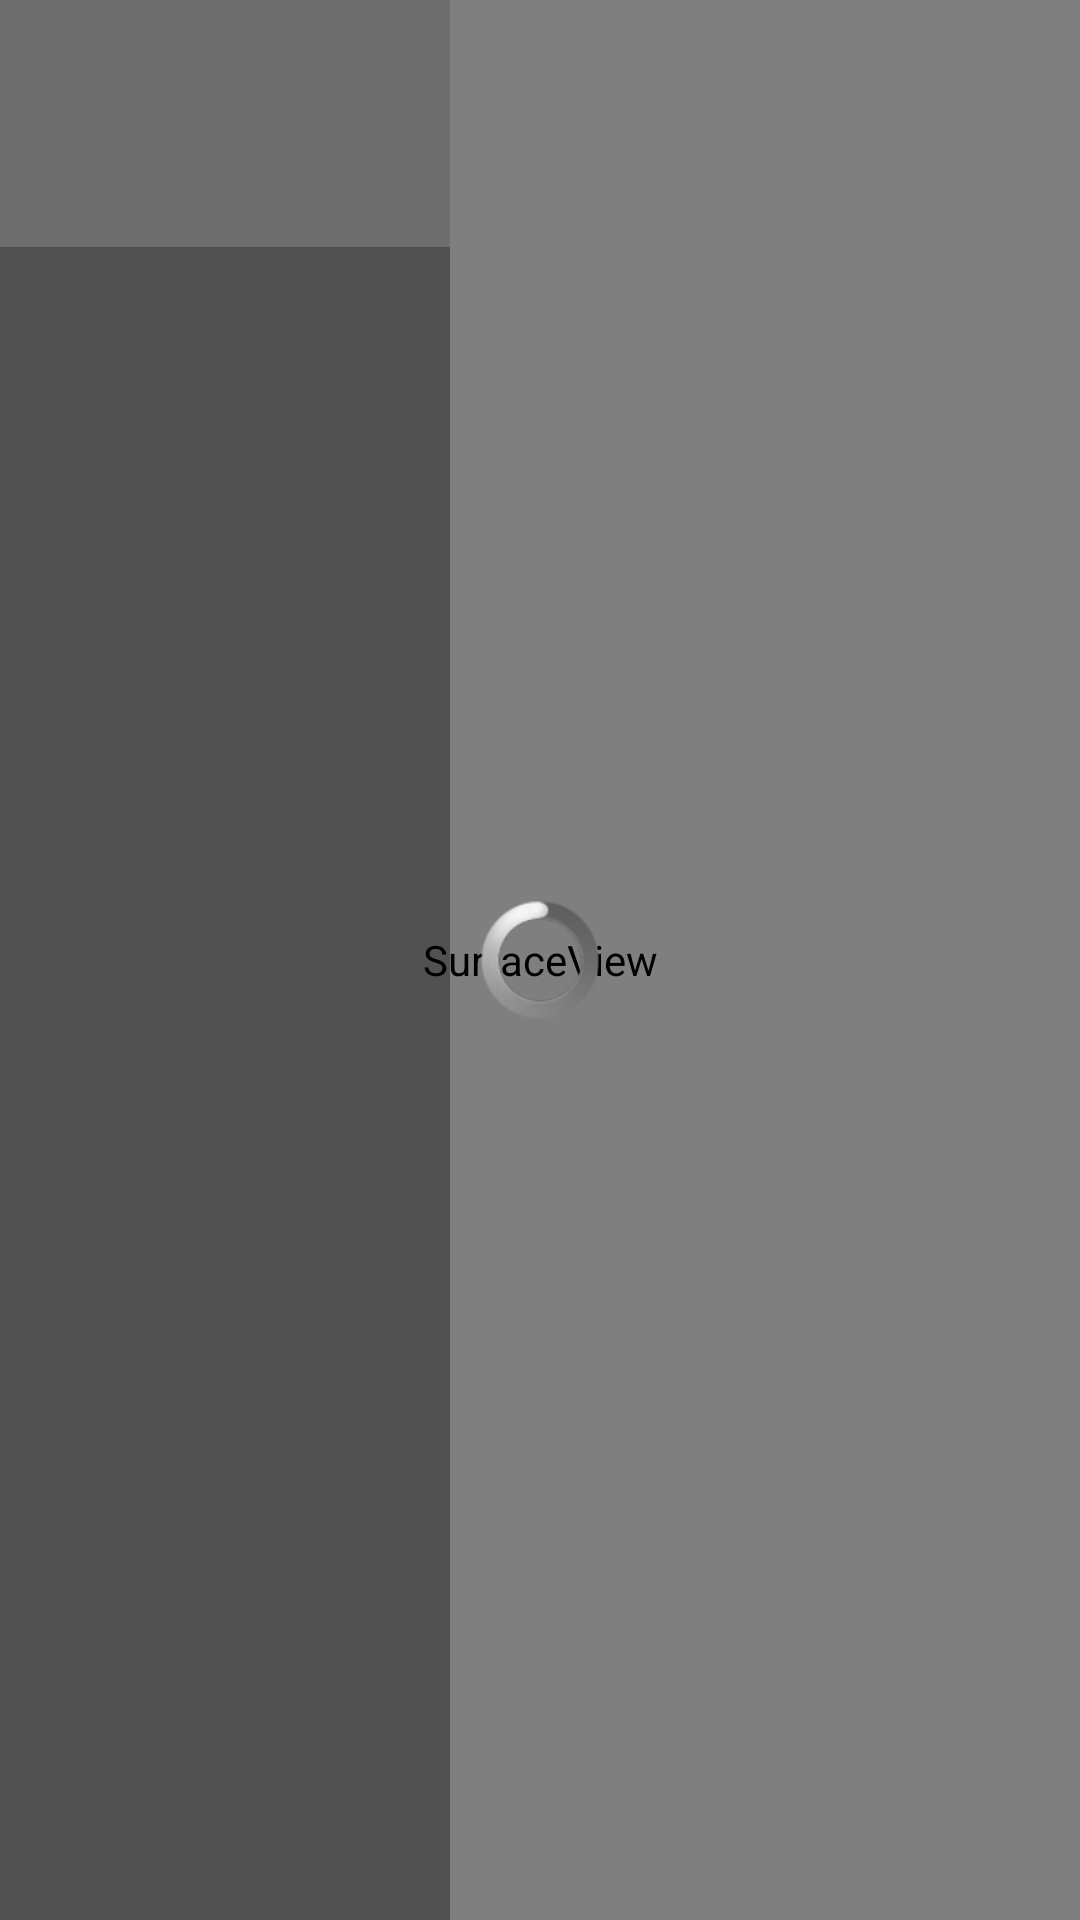

The Android layout XML behind this screen, and the referenced resources:
<!-- AndroidManifest.xml: activity theme android:Theme.NoTitleBar -->
<!-- res/layout/activity_vidiomgr.xml -->
<?xml version="1.0" encoding="utf-8"?>
<FrameLayout xmlns:android="http://schemas.android.com/apk/res/android"
    android:id="@+id/vidiomgr_main_layout"
    android:layout_width="fill_parent"
    android:layout_height="fill_parent" >

    <SurfaceView
        android:id="@+id/vidiomgr_video_main"
        android:layout_width="fill_parent"
        android:layout_height="fill_parent"/>

    <ProgressBar
        android:id="@+id/vidiomgr_progress_bar"
        style="?android:attr/progressBarStyle"
        android:layout_width="40dp"
        android:layout_height="40dp"
        android:layout_gravity="center" />

    <RelativeLayout
        android:id="@+id/vidiomgr_left_layout"
        android:layout_width="150dp"
        android:layout_height="fill_parent"
        android:background="#22000000"
        android:gravity="left|center_vertical"
        android:orientation="vertical" >
        <TextView
            android:id="@+id/vidiomgr_text_playtitle"
            android:layout_width="wrap_content"
            android:layout_height="wrap_content"
            android:layout_marginTop="50dp"
            android:layout_marginBottom="5dp"
            android:textColor="#aaddff"
            android:textSize="20sp"
            android:layout_centerHorizontal="true"/>

        <ListView
            android:id="@+id/vidiomgr_listview_titlelist"
            android:layout_width="fill_parent"
            android:layout_height="wrap_content"
            android:cacheColorHint="#00000000"
            android:layout_below="@+id/vidiomgr_text_playtitle"
            android:layout_marginBottom="50dp"
            android:scrollbars="none"
             >
        </ListView>
        <RelativeLayout
            android:id="@+id/vidiomgr_left_control_bar"
            android:layout_width="fill_parent"
            android:layout_height="50dp"
            android:background="#44000000" 
            android:layout_below="@+id/vidiomgr_listview_titlelist"
            android:layout_marginTop="-50dp"
            android:layout_alignParentBottom="true">
            <ImageView
                android:id="@+id/vidiomgr_image_stop"
                android:layout_width="40dp"
                android:layout_height="40dp"
                android:contentDescription="@string/login_image_des"
                android:src="@drawable/close"
                android:layout_centerInParent="true"
                android:onClick="image_stop_onClick"/>
        </RelativeLayout>
    </RelativeLayout>

</FrameLayout>
<!-- resources referenced by this layout -->
<resources>
  <string name="login_image_des">图片信息</string>
</resources>
